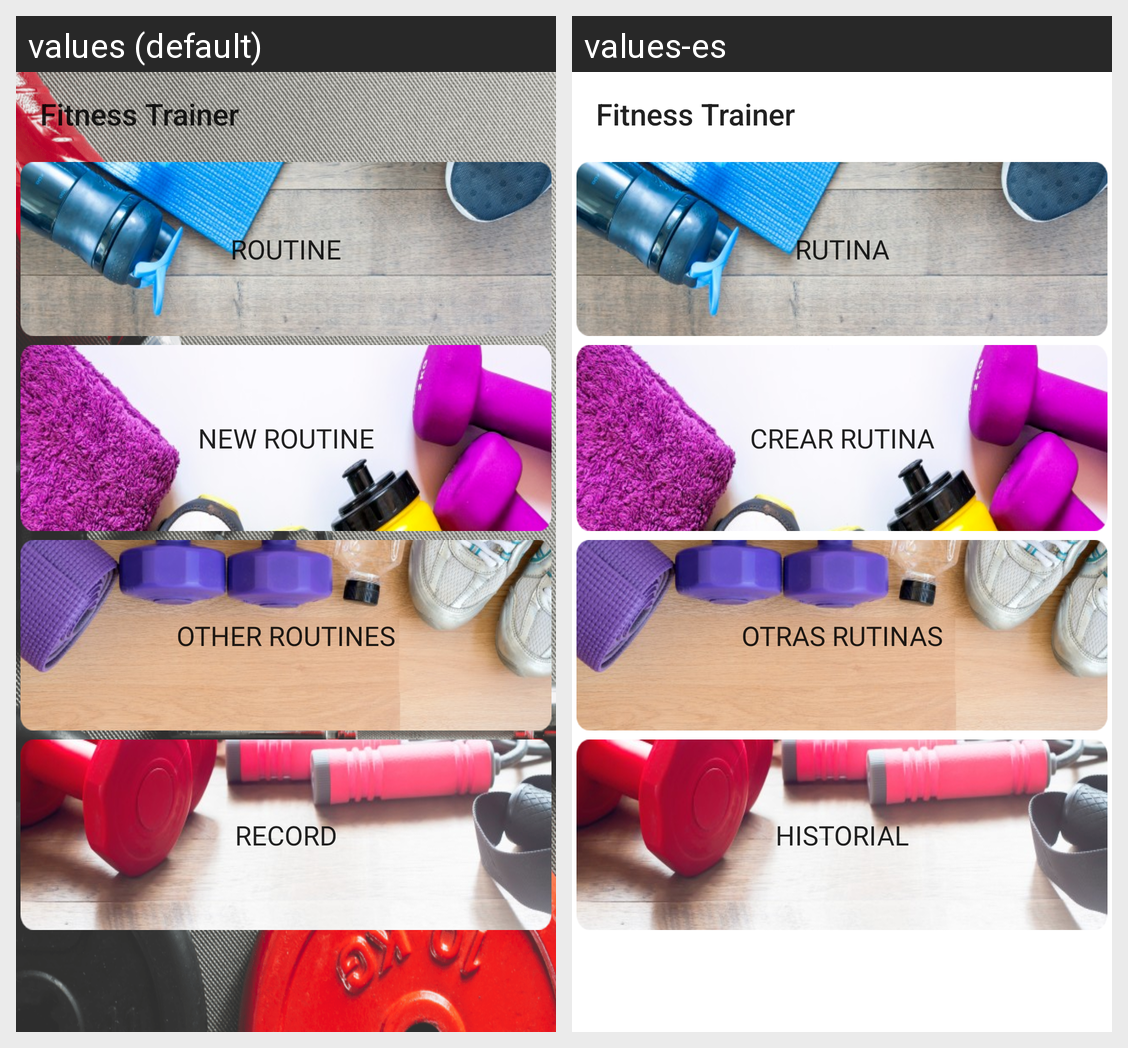

The same Android screen rendered under two of its app's locales, left to right. List the strings drawn on it with the default value and each locale's translation.
Android screen res/layout/activity_main.xml rendered under 2 locales, left to right: values (default), values-es. Device: Nexus 5 (rendered at 1080×1920; each locale shown at half size, 540×960, under a caption strip naming it); theme SplashTheme.
Strings drawn on this screen, with the default value and each locale's value (text and hints the layout hard-codes, and strings that could not be matched under every locale, appear in the picture but are not listed):

app_name
  values: Fitness Trainer
  values-es: Fitness Trainer

b_rutina
  values: Routine
  values-es: Rutina

b_crea_rutina
  values: New Routine
  values-es: Crear Rutina

b_crear_rutina_random
  values: Other routines
  values-es: Otras rutinas

b_historial
  values: Record
  values-es: Historial
